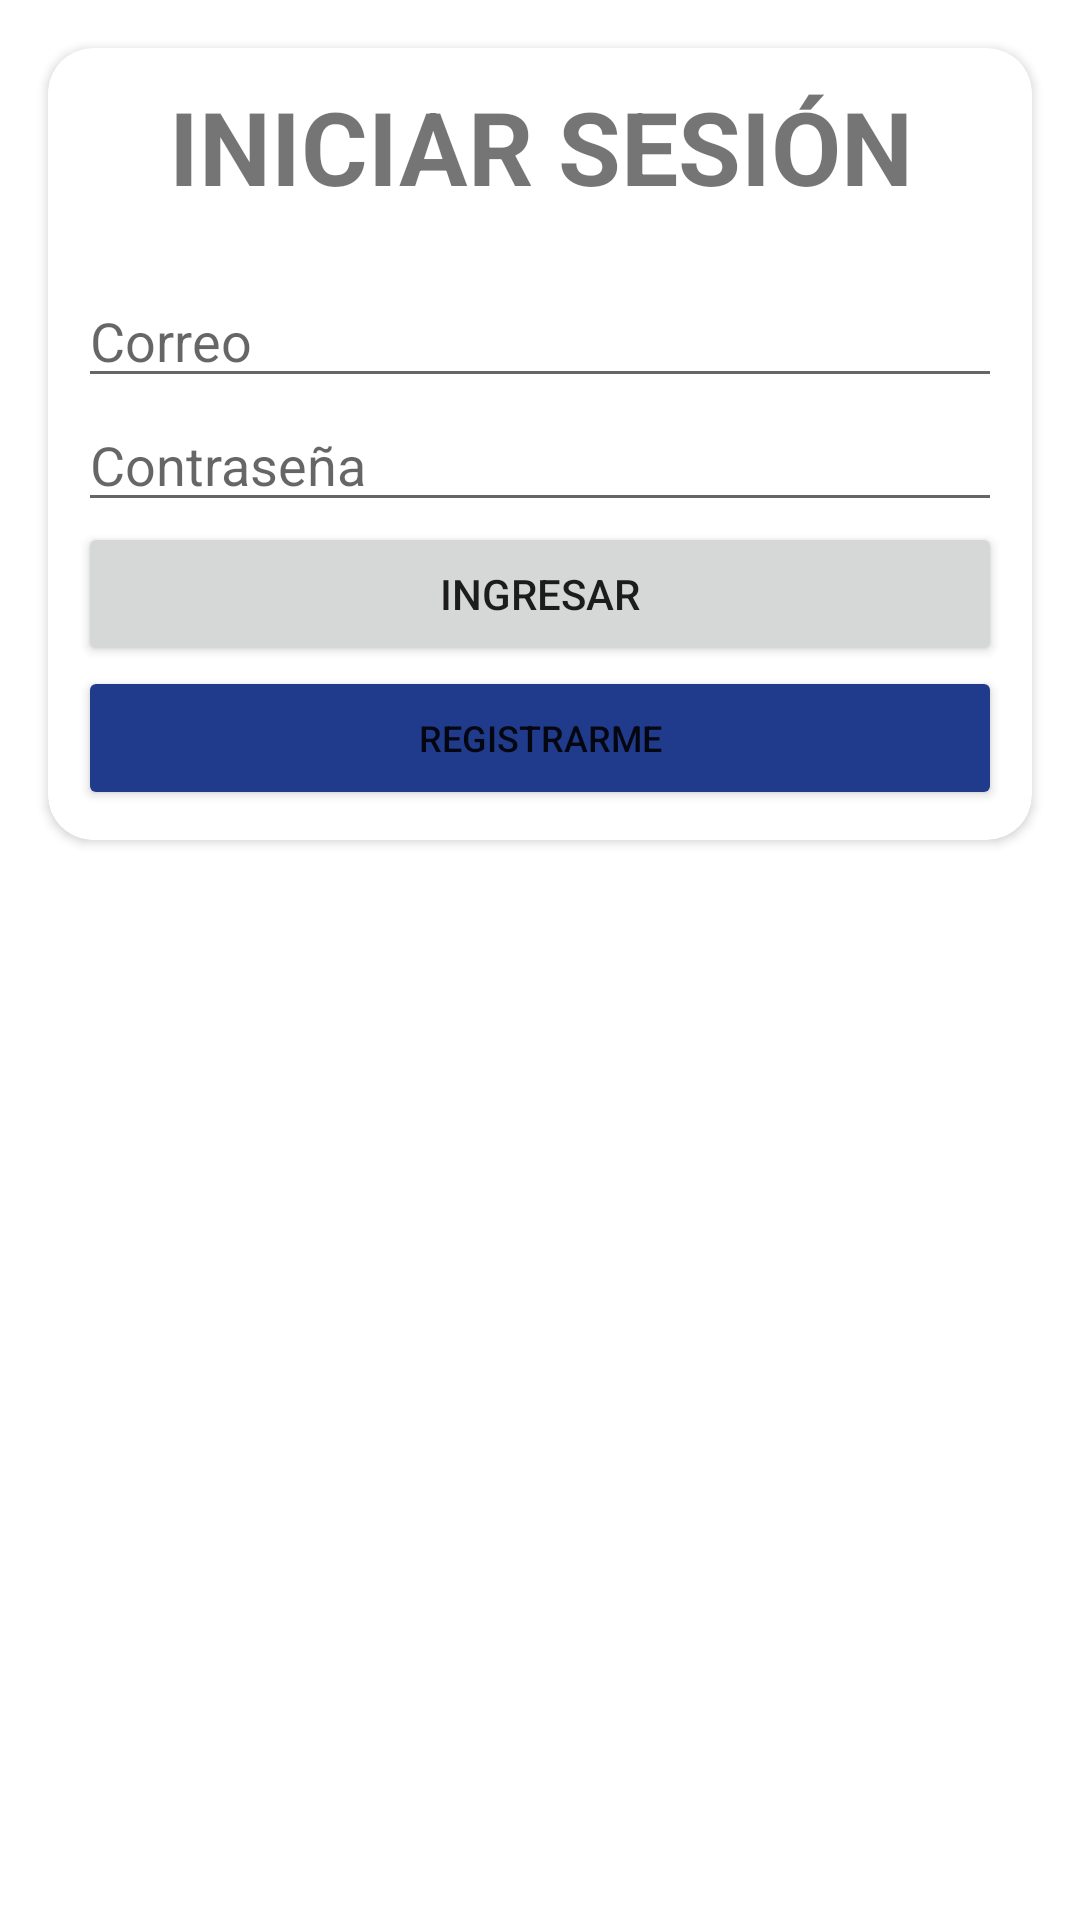

Produce the Android XML layout that renders to this screen, including the resource entries it uses.
<!-- AndroidManifest.xml: application theme Theme.Write_vision_ai -->
<!-- res/layout/activity_login.xml -->
<?xml version="1.0" encoding="utf-8"?>
<androidx.constraintlayout.widget.ConstraintLayout xmlns:android="http://schemas.android.com/apk/res/android"
    xmlns:app="http://schemas.android.com/apk/res-auto"
    xmlns:tools="http://schemas.android.com/tools"
    android:layout_width="match_parent"
    android:layout_height="match_parent"
    tools:context=".LoginActivity">

    <androidx.cardview.widget.CardView
        android:id="@+id/cardView2"
        android:layout_width="0dp"
        android:layout_height="wrap_content"
        android:layout_marginStart="16dp"
        android:layout_marginTop="16dp"
        android:layout_marginEnd="16dp"
        app:cardCornerRadius="15dp"
        app:layout_constraintEnd_toEndOf="parent"
        app:layout_constraintStart_toStartOf="parent"
        app:layout_constraintTop_toTopOf="parent">

        <LinearLayout
            android:layout_width="match_parent"
            android:layout_height="match_parent"
            android:orientation="vertical"
            android:padding="10dp">

            <TextView
                android:layout_width="match_parent"
                android:layout_height="wrap_content"
                android:text="INICIAR SESIÓN"
                android:textAlignment="center"
                android:textSize="34sp"
                android:textStyle="bold" />

            <Space
                android:layout_width="match_parent"
                android:layout_height="20dp" />

            <EditText
                android:id="@+id/correo"
                android:layout_width="match_parent"
                android:layout_height="wrap_content"
                android:ems="10"
                android:hint="Correo"
                android:inputType="textPersonName" />

            <EditText
                android:id="@+id/contrasena"
                android:layout_width="match_parent"
                android:layout_height="wrap_content"
                android:ems="10"
                android:hint="Contraseña"
                android:inputType="textPassword" />

            <Button
                android:id="@+id/btn_ingresar"
                android:layout_width="match_parent"
                android:layout_height="wrap_content"
                android:text="Ingresar"
                app:cornerRadius="50dp" />

            <Button
                android:id="@+id/btn_register"
                android:layout_width="match_parent"
                android:layout_height="wrap_content"
                android:backgroundTint="#203B8B"
                android:text="registrarme"
                android:textSize="12sp"
                app:cornerRadius="50dp" />


        </LinearLayout>
    </androidx.cardview.widget.CardView>

</androidx.constraintlayout.widget.ConstraintLayout>
<!-- resources referenced by this layout -->
<resources>
  <style name="Theme.Write_vision_ai" parent="Theme.MaterialComponents.DayNight.DarkActionBar">
          
          <item name="colorPrimary">@color/purple_500</item>
          <item name="colorPrimaryVariant">@color/purple_700</item>
          <item name="colorOnPrimary">@color/white</item>
          
          <item name="colorSecondary">@color/teal_200</item>
          <item name="colorSecondaryVariant">@color/teal_700</item>
          <item name="colorOnSecondary">@color/black</item>
          
          <item name="android:statusBarColor">@color/azul_status</item>
      </style>
  <color name="purple_500">#FF6200EE</color>
  <color name="purple_700">#FF3700B3</color>
  <color name="white">#FFFFFFFF</color>
  <color name="teal_200">#FF03DAC5</color>
  <color name="teal_700">#FF018786</color>
  <color name="black">#FF000000</color>
</resources>
